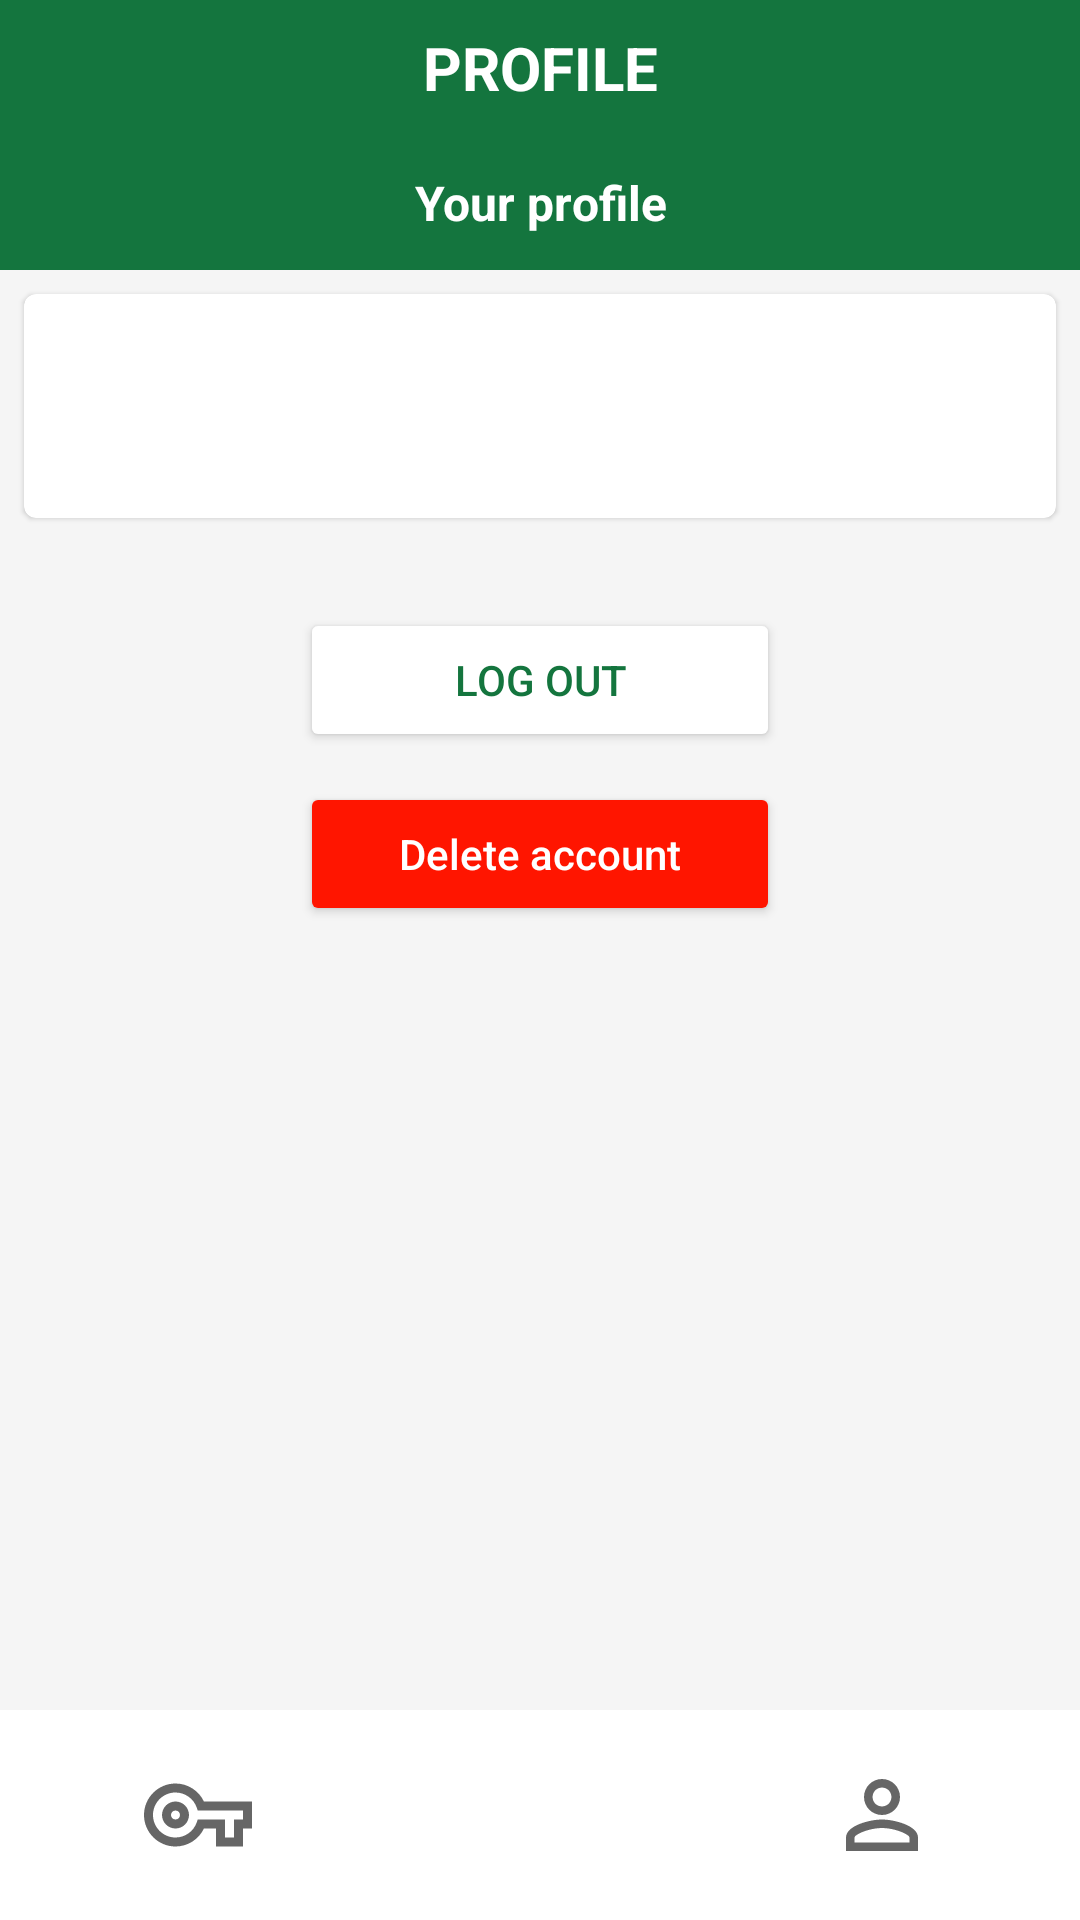

Here is an Android app screen rendered from its layout file. Give the layout XML and the strings, colors and styles it references.
<!-- AndroidManifest.xml: application theme Theme.PasswordManager -->
<!-- res/layout/fragment_settings.xml -->
<?xml version="1.0" encoding="utf-8"?>
<layout xmlns:android="http://schemas.android.com/apk/res/android"
    xmlns:app="http://schemas.android.com/apk/res-auto">

    <data>
        <variable
            name="user"
            type="es.uam.eps.sasi.passwordmanager.User"/>
    </data>

    <RelativeLayout
        android:layout_width="match_parent"
        android:layout_height="match_parent"
        android:background="@color/light_light_grey">

        <LinearLayout
            android:layout_width="match_parent"
            android:layout_height="wrap_content"
            android:orientation="vertical">

            <com.google.android.material.card.MaterialCardView
                style="@style/square_card_view"
                android:layout_width="match_parent"
                android:layout_height="45dp"
                android:backgroundTint="@color/top_green">

                <TextView
                    android:layout_width="match_parent"
                    android:layout_height="wrap_content"
                    android:layout_gravity="center"
                    android:text="@string/settings_settings_text"
                    android:textAlignment="center"
                    android:textColor="@color/white"
                    android:textSize="20sp"
                    android:textStyle="bold">
                </TextView>

            </com.google.android.material.card.MaterialCardView>

            <com.google.android.material.card.MaterialCardView
                android:layout_width="match_parent"
                android:layout_height="45dp"
                android:backgroundTint="@color/top_green"
                style="@style/square_card_view">

                <TextView
                    android:layout_width="match_parent"
                    android:layout_height="wrap_content"
                    android:layout_gravity="center"
                    android:text="@string/settings_your_profile_text"
                    android:textColor="@color/white"
                    android:textSize="16sp"
                    android:textStyle="bold"
                    android:textAlignment="center">
                </TextView>

            </com.google.android.material.card.MaterialCardView>

        </LinearLayout>

        <LinearLayout
            android:layout_width="match_parent"
            android:layout_height="match_parent"
            android:layout_marginTop="90dp"
            android:layout_marginBottom="70dp"
            android:orientation="vertical">

            <com.google.android.material.card.MaterialCardView
                android:id="@+id/site_widget"
                style="@style/Widget.MaterialComponents.CardView"
                android:layout_width="match_parent"
                android:layout_height="wrap_content"
                android:layout_marginLeft="@dimen/mtrl_card_spacing"
                android:layout_marginTop="@dimen/mtrl_card_spacing"
                android:layout_marginRight="@dimen/mtrl_card_spacing"
                app:cardBackgroundColor="@color/cardview_light_background">

                <RelativeLayout
                    android:layout_width="match_parent"
                    android:layout_height="wrap_content"
                    android:paddingTop="3dp"
                    android:paddingBottom="10dp">

                    <TextView
                        android:id="@+id/user_name"
                        android:layout_width="match_parent"
                        android:layout_height="wrap_content"
                        android:layout_marginTop="5dp"
                        android:gravity="center"
                        android:textSize="18sp"
                        android:textColor="@color/black">
                    </TextView>

                    <TextView
                        android:id="@+id/num_sites"
                        android:layout_width="match_parent"
                        android:layout_height="wrap_content"
                        android:gravity="center"
                        android:layout_marginTop="40dp"
                        android:textSize="16sp">
                    </TextView>

                </RelativeLayout>

            </com.google.android.material.card.MaterialCardView>

            <Button
                android:id="@+id/log_out_button"
                android:layout_width="160dp"
                android:layout_height="wrap_content"
                android:layout_gravity="center"
                android:layout_marginTop="30dp"
                android:backgroundTint="@color/white"
                android:text="@string/log_out_text"
                android:textColor="@color/top_green"
                android:textAllCaps="false">
            </Button>

            <Button
                android:id="@+id/delete_account_button"
                android:layout_width="160dp"
                android:layout_height="wrap_content"
                android:layout_gravity="center"
                android:layout_marginTop="10dp"
                android:backgroundTint="@color/red"
                android:text="@string/delete_account_text"
                android:textColor="@color/white"
                android:textAllCaps="false">
            </Button>

        </LinearLayout>

        <LinearLayout
            android:id="@+id/nav_buttons"
            android:layout_width="match_parent"
            android:layout_height="70dp"
            android:layout_alignParentBottom="true"
            android:gravity="center"
            android:orientation="horizontal">

            <ImageButton
                android:id="@+id/home_button"
                android:layout_width="wrap_content"
                android:layout_height="match_parent"
                android:layout_weight="1"
                android:src="@drawable/ic_outline_vpn_key_24"
                android:background="@color/white" />

            <ImageButton
                android:id="@+id/new_site_button"
                android:layout_width="wrap_content"
                android:layout_height="match_parent"
                android:layout_weight="1"
                android:src="@drawable/ic_baseline_add_circle_outline_24"
                android:background="@color/white"  />

            <ImageButton
                android:id="@+id/settings_button"
                android:layout_width="wrap_content"
                android:layout_height="match_parent"
                android:layout_weight="1"
                android:src="@drawable/ic_baseline_person_outline_24"
                android:background="@color/white"  />

        </LinearLayout>

    </RelativeLayout>

</layout>
<!-- resources referenced by this layout -->
<resources>
  <color name="black">#FF000000</color>
  <color name="light_light_grey">#F5F5F5</color>
  <color name="red">#FF1500</color>
  <color name="top_green">#14753e</color>
  <color name="white">#FFFFFFFF</color>
  <!-- drawable ic_baseline_person_outline_24 (drawable) -->
  <vector xmlns:android="http://schemas.android.com/apk/res/android"
      android:width="36dp"
      android:height="36dp"
      android:viewportWidth="24"
      android:viewportHeight="24"
      android:tint="?attr/colorControlNormal">
    <path
        android:fillColor="@android:color/black"
        android:pathData="M12,5.9c1.16,0 2.1,0.94 2.1,2.1s-0.94,2.1 -2.1,2.1S9.9,9.16 9.9,8s0.94,-2.1 2.1,-2.1m0,9c2.97,0 6.1,1.46 6.1,2.1v1.1L5.9,18.1L5.9,17c0,-0.64 3.13,-2.1 6.1,-2.1M12,4C9.79,4 8,5.79 8,8s1.79,4 4,4 4,-1.79 4,-4 -1.79,-4 -4,-4zM12,13c-2.67,0 -8,1.34 -8,4v3h16v-3c0,-2.66 -5.33,-4 -8,-4z"/>
  </vector>
  <!-- drawable ic_outline_vpn_key_24 (drawable) -->
  <vector xmlns:android="http://schemas.android.com/apk/res/android"
      android:width="36dp"
      android:height="36dp"
      android:viewportWidth="24"
      android:viewportHeight="24"
      android:tint="?attr/colorControlNormal">
    <path
        android:fillColor="@android:color/black"
        android:pathData="M22,19h-6v-4h-2.68c-1.14,2.42 -3.6,4 -6.32,4 -3.86,0 -7,-3.14 -7,-7s3.14,-7 7,-7c2.72,0 5.17,1.58 6.32,4L24,9v6h-2v4zM18,17h2v-4h2v-2L11.94,11l-0.23,-0.67C11.01,8.34 9.11,7 7,7c-2.76,0 -5,2.24 -5,5s2.24,5 5,5c2.11,0 4.01,-1.34 4.71,-3.33l0.23,-0.67L18,13v4zM7,15c-1.65,0 -3,-1.35 -3,-3s1.35,-3 3,-3 3,1.35 3,3 -1.35,3 -3,3zM7,11c-0.55,0 -1,0.45 -1,1s0.45,1 1,1 1,-0.45 1,-1 -0.45,-1 -1,-1z"/>
  </vector>
  <string name="delete_account_text">Delete account</string>
  <string name="log_out_text">LOG OUT</string>
  <string name="settings_settings_text">PROFILE</string>
  <string name="settings_your_profile_text">Your profile</string>
  <style name="square_card_view" parent="@style/Widget.MaterialComponents.CardView">
          <item name="shapeAppearanceOverlay">@style/ShapeAppearanceOverlay.MaterialCardView.Cut</item>
      </style>
  <style name="Theme.PasswordManager" parent="Theme.MaterialComponents.Light.NoActionBar">
          
          <item name="colorPrimary">@color/purple_500</item>
          <item name="colorPrimaryVariant">@color/purple_700</item>
          <item name="colorOnPrimary">@color/white</item>
          
          <item name="colorSecondary">@color/teal_200</item>
          <item name="colorSecondaryVariant">@color/teal_700</item>
          <item name="colorOnSecondary">@color/black</item>
          
          <item name="android:statusBarColor" tools:targetApi="l">?attr/colorPrimaryVariant</item>
          
      </style>
  <style name="ShapeAppearanceOverlay.MaterialCardView.Cut" parent="">
          <item name="cornerFamily">rounded</item>
          <item name="cornerSizeTopRight">0dp</item>
          <item name="cornerSizeTopLeft">0dp</item>
          <item name="cornerSizeBottomRight">0dp</item>
          <item name="cornerSizeBottomLeft">0dp</item>
      </style>
  <color name="purple_500">#FF6200EE</color>
  <color name="purple_700">#FF3700B3</color>
  <color name="teal_200">#FF03DAC5</color>
  <color name="teal_700">#FF018786</color>
</resources>
